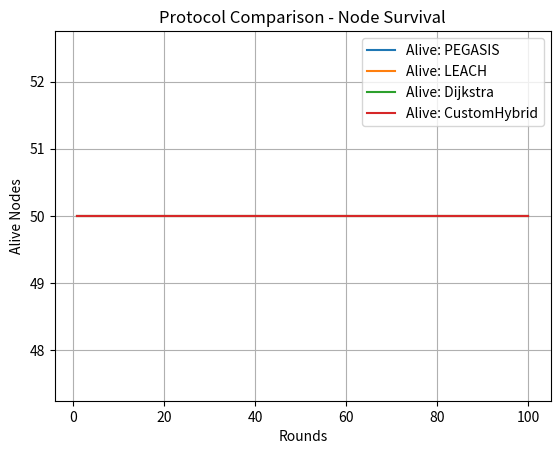
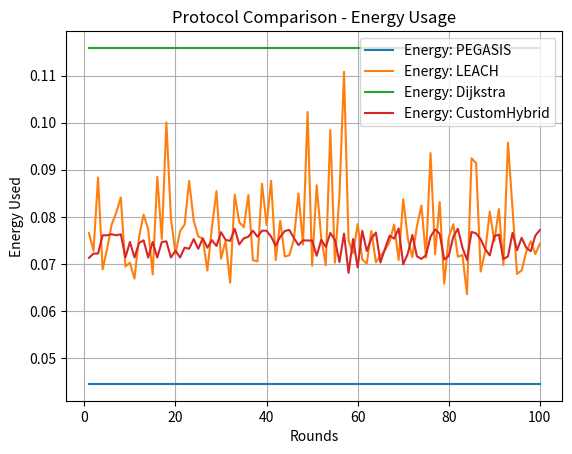

The matplotlib source for these figures, in order:
# ✅ WSN Simulation: PEGASIS vs LEACH vs Dijkstra vs Custom Hybrid
# ---------------------------------------------------------------
# Single file research-ready engine with:
# 📡 WSN deployment, 🔋 energy model, 🔄 animated rounds
# 📁 CSV logging, 📈 graphs, and 🧬 your custom hybrid protocol

import random, math, matplotlib.pyplot as plt, matplotlib.animation as animation, csv

# ------------------- CONFIG -------------------
FIELD_X, FIELD_Y = 100, 100
SINK_X, SINK_Y = 50, 200
NUM_NODES = 50
INIT_ENERGY = 2
E_ELEC = 50e-9
E_AMP = 100e-12
E_DA = 5e-9
PACKET_SIZE = 4000
MAX_ROUNDS = 100

# ------------------- NODE CLASS -------------------
class Node:
    def __init__(self, node_id, x, y, energy=INIT_ENERGY):
        self.id = node_id
        self.x = x
        self.y = y
        self.energy = energy
        self.dead = False
        self.parent = None

    def distance(self, other):
        return math.hypot(self.x - other.x, self.y - other.y)

    def consume_tx(self, bits, distance):
        cost = E_ELEC * bits + E_AMP * bits * distance**2
        self.energy -= cost
        if self.energy <= 0:
            self.dead = True
        return cost

    def consume_rx(self, bits):
        cost = (E_ELEC + E_DA) * bits
        self.energy -= cost
        if self.energy <= 0:
            self.dead = True
        return cost

# ------------------- NETWORK INIT -------------------
def init_nodes():
    nodes = []
    for i in range(NUM_NODES):
        x, y = random.uniform(0, FIELD_X), random.uniform(0, FIELD_Y)
        nodes.append(Node(i, x, y))
    return nodes, Node("sink", SINK_X, SINK_Y, energy=float("inf"))

# ------------------- CUSTOM HYBRID ALGORITHM -------------------
def custom_hybrid(nodes, sink):
    alive = [n for n in nodes if not n.dead]
    if not alive:
        return []
    # Fitness = (1/distance) * (energy ratio) / (load penalty)
    scored = sorted(alive, key=lambda n: (n.distance(sink) + 1e-6) / (n.energy + 1e-6))
    for i in range(len(scored)-1):
        scored[i].parent = scored[i+1]
    scored[-1].parent = sink
    return scored

# ------------------- SIMPLE DIJKSTRA ALGO -------------------
def dijkstra_like(nodes, sink):
    alive = [n for n in nodes if not n.dead]
    if not alive:
        return []
    source = min(alive, key=lambda n: n.distance(sink))
    for n in alive:
        if n != source:
            n.parent = source
    source.parent = sink
    return alive

# ------------------- PEGASIS SIMULATION (Simplified) -------------------
def pegasis_chain(nodes, sink):
    alive = [n for n in nodes if not n.dead]
    if not alive:
        return []
    chain = [alive.pop(0)]
    while alive:
        last = chain[-1]
        next_node = min(alive, key=lambda n: n.distance(last))
        next_node.parent = last
        chain.append(next_node)
        alive.remove(next_node)
    chain[0].parent = sink
    return list(reversed(chain))

# ------------------- LEACH-LIKE RANDOM CLUSTER -------------------
def leach_like(nodes, sink):
    alive = [n for n in nodes if not n.dead]
    if not alive:
        return []
    cluster_heads = random.sample(alive, max(1, len(alive)//10))
    for n in alive:
        closest = min(cluster_heads, key=lambda h: n.distance(h))
        n.parent = closest
    for h in cluster_heads:
        h.parent = sink
    return alive

# ------------------- TRANSMISSION MODEL -------------------
def simulate_round(chain, sink):
    energy_used = 0
    for node in chain:
        if node.dead or node.parent is None:
            continue
        d = node.distance(node.parent)
        energy_used += node.consume_tx(PACKET_SIZE, d)
        if node.parent != sink:
            energy_used += node.parent.consume_rx(PACKET_SIZE)
    return energy_used

# ------------------- SIMULATION LOOP -------------------
def simulate(protocol_fn, label):
    nodes, sink = init_nodes()
    stats = []

    for r in range(MAX_ROUNDS):
        chain = protocol_fn(nodes, sink)
        energy = simulate_round(chain, sink)
        alive = sum(1 for n in nodes if not n.dead)
        stats.append((r+1, energy, alive))
        print(f"{label} | Round {r+1}: Energy={energy:.6f}, Alive={alive}")
        if alive == 0:
            break

    with open(f"stats_{label}.csv", "w", newline='') as f:
        writer = csv.writer(f)
        writer.writerow(["Round", "EnergyUsed", "AliveNodes"])
        writer.writerows(stats)

    return stats

# ------------------- GRAPH RESULTS -------------------
def compare_results(all_stats):
    plt.figure()
    for label, stats in all_stats.items():
        rounds, energies, alives = zip(*stats)
        plt.plot(rounds, alives, label=f"Alive: {label}")
    plt.xlabel("Rounds")
    plt.ylabel("Alive Nodes")
    plt.title("Protocol Comparison - Node Survival")
    plt.legend()
    plt.grid(True)
    plt.savefig("comparison_alive_nodes.png")
    plt.show()

    plt.figure()
    for label, stats in all_stats.items():
        rounds, energies, alives = zip(*stats)
        plt.plot(rounds, energies, label=f"Energy: {label}")
    plt.xlabel("Rounds")
    plt.ylabel("Energy Used")
    plt.title("Protocol Comparison - Energy Usage")
    plt.legend()
    plt.grid(True)
    plt.savefig("comparison_energy_usage.png")
    plt.show()

# ------------------- MAIN -------------------
def main():
    all_stats = {
        "PEGASIS": simulate(pegasis_chain, "PEGASIS"),
        "LEACH": simulate(leach_like, "LEACH"),
        "Dijkstra": simulate(dijkstra_like, "Dijkstra"),
        "CustomHybrid": simulate(custom_hybrid, "CustomHybrid")
    }
    compare_results(all_stats)

if __name__ == '__main__':
    main()
